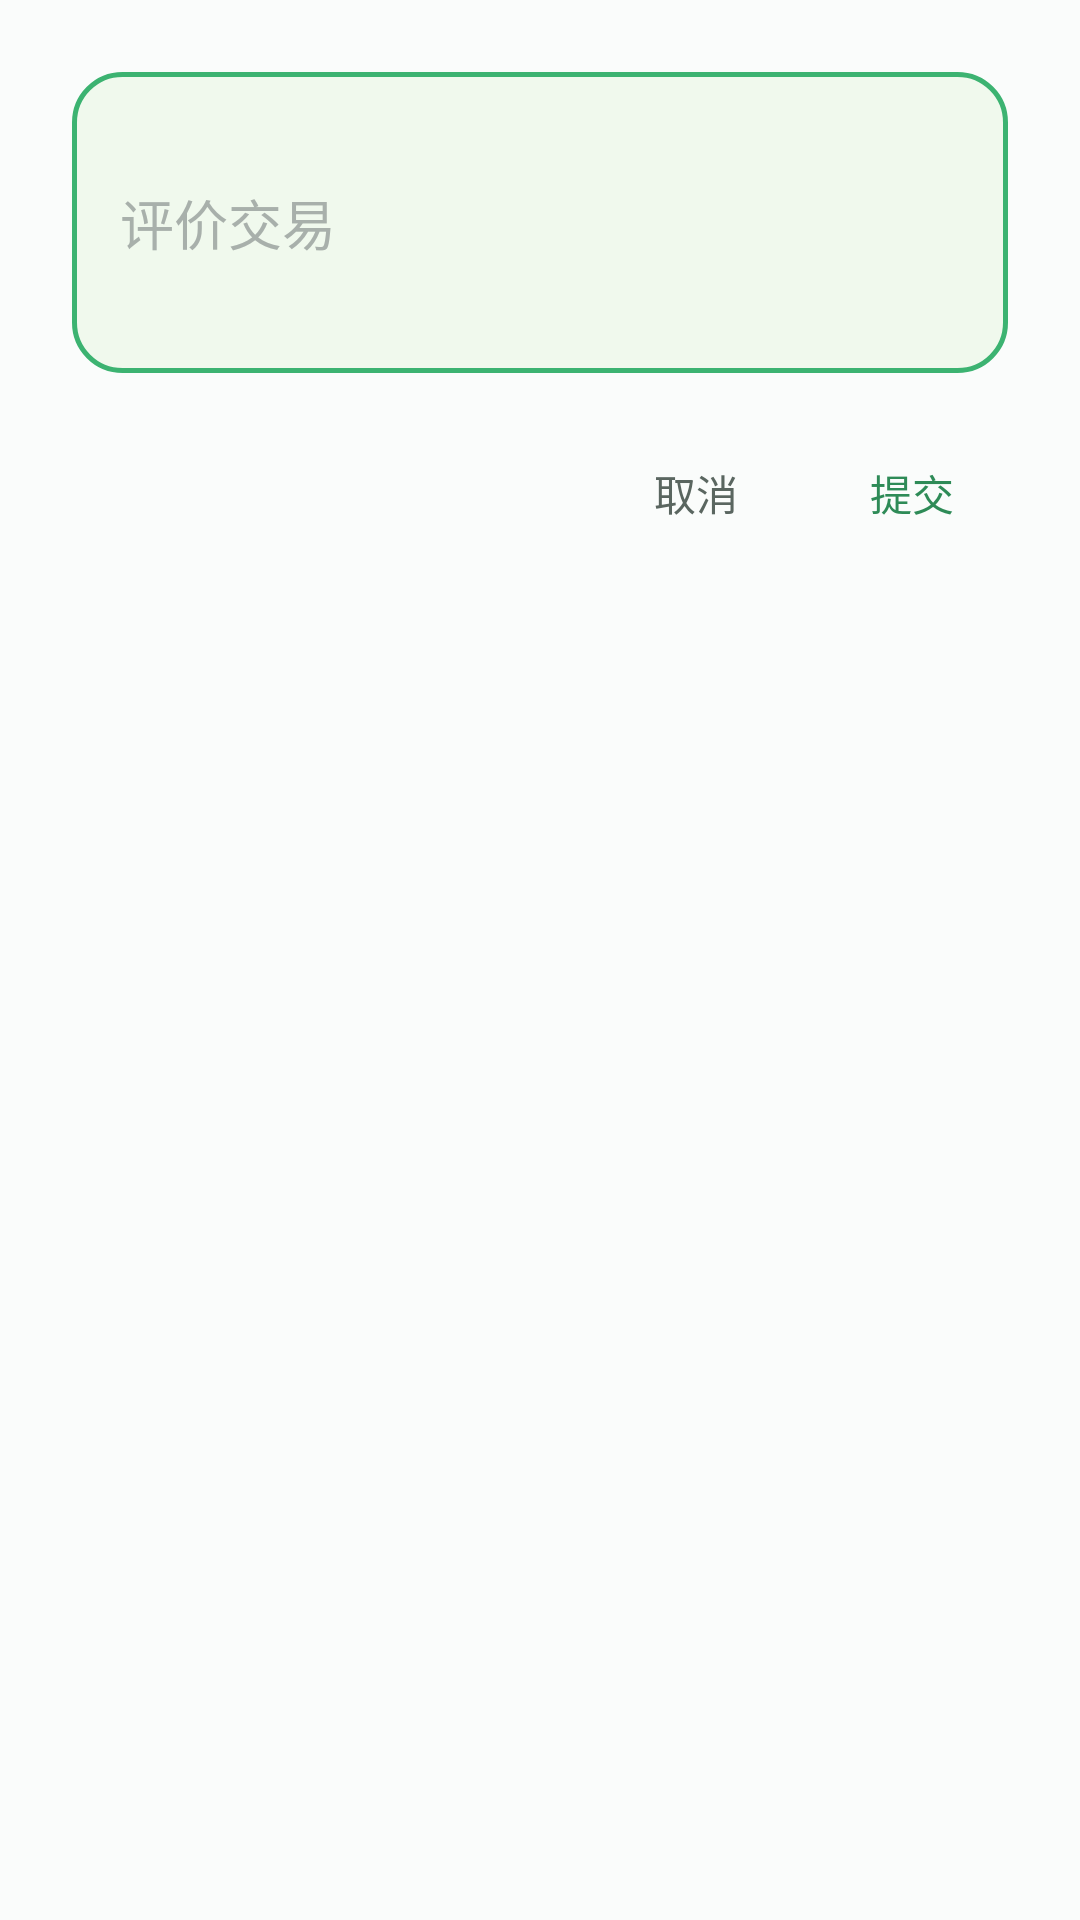

Reconstruct the res/layout file that produces this screen, plus the resources it refers to.
<!-- AndroidManifest.xml: application theme Theme.EtradeAndroid -->
<!-- res/layout/dialog_evaluate.xml -->
<?xml version="1.0" encoding="utf-8"?>
<LinearLayout xmlns:android="http://schemas.android.com/apk/res/android"
    android:layout_width="match_parent"
    android:layout_height="wrap_content"
    android:orientation="vertical"
    android:padding="24dp"
    android:background="@color/background_card">

    
    <EditText
        android:id="@+id/etEvaluate"
        android:layout_width="match_parent"
        android:layout_height="wrap_content"
        android:hint="@string/evaluate_hint"
        android:inputType="textMultiLine"
        android:minLines="3"
        android:background="@drawable/bg_input"
        android:padding="16dp"
        android:textColor="@color/text_primary"
        android:textColorHint="@color/text_hint"/>

    
    <LinearLayout
        android:layout_width="match_parent"
        android:layout_height="wrap_content"
        android:layout_marginTop="16dp"
        android:gravity="end"
        android:orientation="horizontal">

        <Button
            android:id="@+id/btnCancel"
            android:layout_width="wrap_content"
            android:layout_height="wrap_content"
            android:text="@string/cancel"
            style="?android:attr/buttonBarButtonStyle"
            android:textColor="@color/text_secondary"/>

        <Button
            android:id="@+id/btnSubmit"
            android:layout_width="wrap_content"
            android:layout_height="wrap_content"
            android:text="@string/submit"
            android:layout_marginStart="8dp"
            style="?android:attr/buttonBarButtonStyle"
            android:textColor="@color/primary_green"/>

    </LinearLayout>

</LinearLayout>
<!-- resources referenced by this layout -->
<resources>
  <color name="background_card">#FAFCFB</color>
  <color name="primary_green">#2E8B57</color>
  <color name="text_hint">#A8B0AB</color>
  <color name="text_primary">#1F2E1C</color>
  <color name="text_secondary">#5A6660</color>
  <!-- drawable bg_input (drawable) -->
  <?xml version="1.0" encoding="utf-8"?>
  <shape xmlns:android="http://schemas.android.com/apk/res/android">
      
      <solid android:color="@color/background_light" />
      
      <corners android:radius="16dp" />
      
      <stroke android:width="1.5dp" android:color="@color/primary_green_light" />
  </shape>
  <string name="cancel">取消</string>
  <string name="evaluate_hint">评价交易</string>
  <string name="submit">提交</string>
  <style name="Theme.EtradeAndroid" parent="Base.Theme.EtradeAndroid" />
  <color name="background_light">#F0F9ED</color>
  <color name="primary_green_light">#3CB371</color>
  <style name="Base.Theme.EtradeAndroid" parent="Theme.Material3.DayNight.NoActionBar">
          
          <item name="colorPrimary">@color/primary_green</item>
          <item name="colorOnPrimary">@color/white</item>
          <item name="colorPrimaryVariant">@color/primary_green_dark</item>
          
          
          <item name="colorSecondary">@color/accent_yellow</item>
          <item name="colorOnSecondary">@color/text_primary</item>
          
          
          <item name="android:statusBarColor">@color/primary_green</item>
          <item name="android:navigationBarColor">@color/background_white</item>
          
          
          <item name="android:windowBackground">@color/background_light</item>
          <item name="colorSurface">@color/background_white</item>
          <item name="colorOnSurface">@color/text_primary</item>
          
          
          <item name="shapeAppearanceSmallComponent">@style/ShapeAppearance.Etrade.Small</item>
          <item name="shapeAppearanceMediumComponent">@style/ShapeAppearance.Etrade.Medium</item>
          <item name="shapeAppearanceLargeComponent">@style/ShapeAppearance.Etrade.Large</item>
      </style>
  <color name="white">#FFFFFFFF</color>
  <color name="primary_green_dark">#267347</color>
  <color name="accent_yellow">#F7D44A</color>
  <color name="background_white">#FFFFFF</color>
  <style name="ShapeAppearance.Etrade.Small" parent="ShapeAppearance.Material3.SmallComponent">
          <item name="cornerFamily">rounded</item>
          <item name="cornerSize">12dp</item>
      </style>
  <style name="ShapeAppearance.Etrade.Medium" parent="ShapeAppearance.Material3.MediumComponent">
          <item name="cornerFamily">rounded</item>
          <item name="cornerSize">16dp</item>
      </style>
  <style name="ShapeAppearance.Etrade.Large" parent="ShapeAppearance.Material3.LargeComponent">
          <item name="cornerFamily">rounded</item>
          <item name="cornerSize">20dp</item>
      </style>
</resources>
